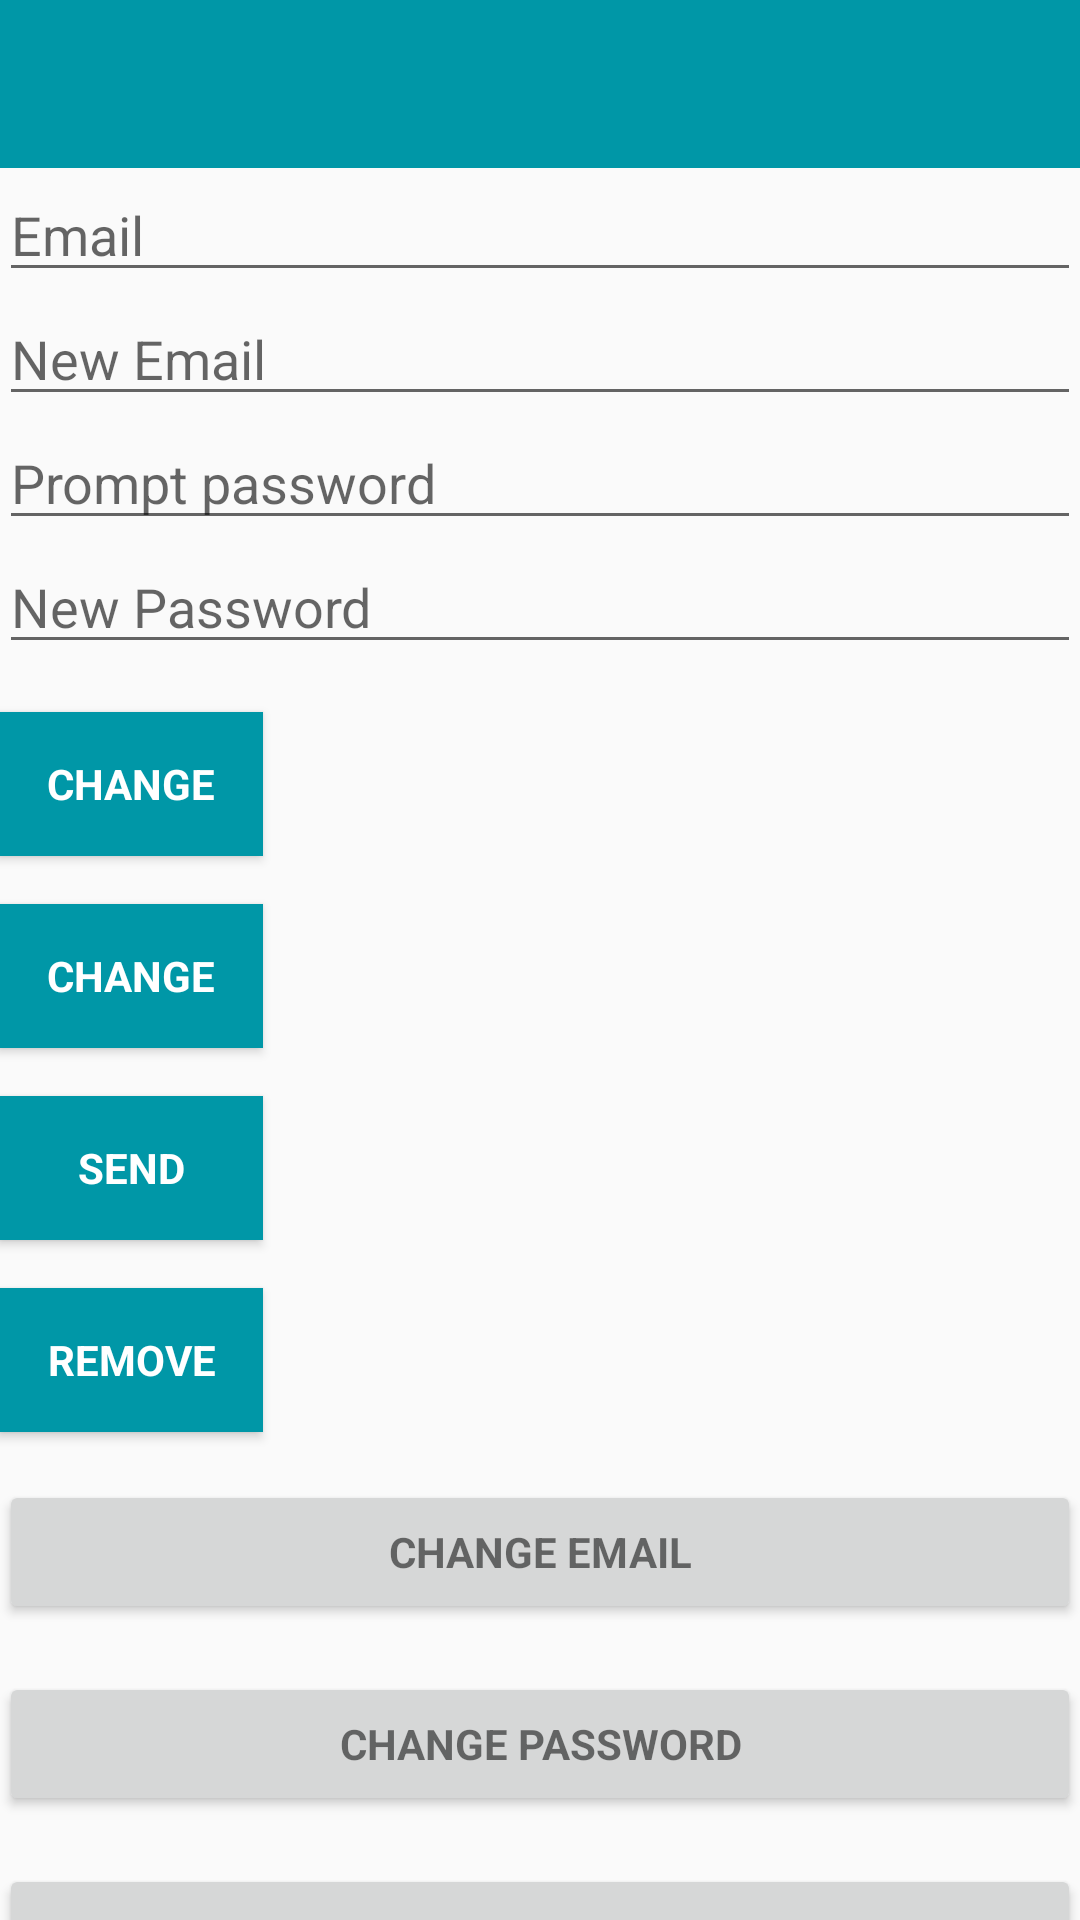

This screen was rendered from an Android layout file. Write that file and the resources it references.
<!-- AndroidManifest.xml: application theme AppTheme -->
<!-- res/layout/activity_main.xml -->
<?xml version="1.0" encoding="utf-8"?>
<android.support.design.widget.CoordinatorLayout xmlns:android="http://schemas.android.com/apk/res/android"
    xmlns:app="http://schemas.android.com/apk/res-auto"
    xmlns:tools="http://schemas.android.com/tools"
    android:layout_width="match_parent"
    android:layout_height="match_parent"
    android:fitsSystemWindows="true"
    tools:context="com.myapp.darshan.healthie.activity.MainActivity">

    <android.support.design.widget.AppBarLayout
        android:layout_width="match_parent"
        android:layout_height="wrap_content"
        app:elevation="0dp">

        <android.support.v7.widget.Toolbar
            android:id="@+id/toolbar"
            android:layout_width="match_parent"
            android:layout_height="?attr/actionBarSize"
            android:background="?attr/colorPrimaryDark"
            app:layout_scrollFlags="scroll|enterAlways"
            app:popupTheme="@style/AlertDialog.AppCompat.Light" />

    </android.support.design.widget.AppBarLayout>

    <LinearLayout
        android:layout_width="match_parent"
        android:layout_height="wrap_content"
        android:orientation="vertical"
        android:paddingBottom="@dimen/activity_vertical_margin"
        android:paddingLeft="@dimen/activity_horizontal_margin"
        android:paddingRight="@dimen/activity_horizontal_margin"
        android:paddingTop="@dimen/activity_vertical_margin"
        app:layout_behavior="@string/appbar_scrolling_view_behavior">

        <EditText
            android:id="@+id/old_email"
            android:layout_width="match_parent"
            android:layout_height="wrap_content"
            android:hint="@string/hint_email"
            android:inputType="textEmailAddress"
            android:maxLines="1"
            android:singleLine="true" />

        <EditText
            android:id="@+id/new_email"
            android:layout_width="match_parent"
            android:layout_height="wrap_content"
            android:hint="@string/hint_new_email"
            android:inputType="textEmailAddress"
            android:maxLines="1"
            android:singleLine="true" />

        <EditText
            android:id="@+id/password"
            android:layout_width="match_parent"
            android:layout_height="wrap_content"
            android:focusableInTouchMode="true"
            android:hint="@string/prompt_password"
            android:imeActionId="@integer/login"
            android:imeOptions="actionUnspecified"
            android:inputType="textPassword"
            android:maxLines="1"
            android:singleLine="true" />

        <EditText
            android:id="@+id/newPassword"
            android:layout_width="match_parent"
            android:layout_height="wrap_content"
            android:focusableInTouchMode="true"
            android:hint="@string/new_pass"
            android:imeActionId="@integer/login"
            android:imeOptions="actionUnspecified"
            android:inputType="textPassword"
            android:maxLines="1"
            android:singleLine="true" />

        <Button
            android:id="@+id/changeEmail"
            style="?android:textAppearanceSmall"
            android:layout_width="wrap_content"
            android:layout_height="wrap_content"
            android:layout_marginTop="16dp"
            android:background="@color/colorPrimaryDark"
            android:text="@string/btn_change"
            android:textColor="@android:color/white"
            android:textStyle="bold" />

        <Button
            android:id="@+id/changePass"
            style="?android:textAppearanceSmall"
            android:layout_width="wrap_content"
            android:layout_height="wrap_content"
            android:layout_marginTop="16dp"
            android:background="@color/colorPrimaryDark"
            android:text="@string/btn_change"
            android:textColor="@android:color/white"
            android:textStyle="bold" />

        <Button
            android:id="@+id/send"
            style="?android:textAppearanceSmall"
            android:layout_width="wrap_content"
            android:layout_height="wrap_content"
            android:layout_marginTop="16dp"
            android:background="@color/colorPrimaryDark"
            android:text="@string/btn_send"
            android:textColor="@android:color/white"
            android:textStyle="bold" />

        <ProgressBar
            android:id="@+id/progressBar"
            android:layout_width="30dp"
            android:layout_height="30dp"
            android:visibility="gone" />

        <Button
            android:id="@+id/remove"
            style="?android:textAppearanceSmall"
            android:layout_width="wrap_content"
            android:layout_height="wrap_content"
            android:layout_marginTop="16dp"
            android:background="@color/colorPrimaryDark"
            android:text="@string/btn_remove"
            android:textColor="@android:color/white"
            android:textStyle="bold" />

        <Button
            android:id="@+id/change_email_button"
            style="?android:textAppearanceSmall"
            android:layout_width="match_parent"
            android:layout_height="wrap_content"
            android:layout_marginTop="16dp"
            android:text="@string/change_email"
            android:textStyle="bold" />

        <Button
            android:id="@+id/change_password_button"
            style="?android:textAppearanceSmall"
            android:layout_width="match_parent"
            android:layout_height="wrap_content"
            android:layout_marginTop="16dp"
            android:text="@string/change_password"
            android:textStyle="bold" />

        <Button
            android:id="@+id/sending_pass_reset_button"
            style="?android:textAppearanceSmall"
            android:layout_width="match_parent"
            android:layout_height="wrap_content"
            android:layout_marginTop="16dp"
            android:text="@string/send_password_reset_email"
            android:textStyle="bold" />

        <Button
            android:id="@+id/remove_user_button"
            style="?android:textAppearanceSmall"
            android:layout_width="match_parent"
            android:layout_height="wrap_content"
            android:layout_marginTop="16dp"
            android:text="@string/remove_user"
            android:textStyle="bold" />

        <Button
            android:id="@+id/sign_out"
            style="?android:textAppearanceSmall"
            android:layout_width="match_parent"
            android:layout_height="wrap_content"
            android:layout_marginTop="16dp"
            android:background="@color/colorPrimary"
            android:text="@string/btn_sign_out"
            android:textColor="@android:color/white"
            android:textStyle="bold" />
        <EditText
            android:id="@+id/appointment"
            style="?android:textAppearanceSmall"
            android:layout_width="match_parent"
            android:layout_height="wrap_content"
            android:layout_marginTop="16dp"
            android:clickable="true"
            android:background="@color/colorPrimaryDark"
            android:text="Enter appointment date"
            android:textColor="@android:color/white"
            android:textStyle="bold" />

    </LinearLayout>

</android.support.design.widget.CoordinatorLayout>
<!-- resources referenced by this layout -->
<resources>
  <color name="colorPrimary">#00bcd4</color>
  <color name="colorPrimaryDark">#0097a7</color>
  <string name="btn_change">Change</string>
  <string name="btn_remove">Remove</string>
  <string name="btn_send">Send</string>
  <string name="btn_sign_out">Sign Out</string>
  <string name="change_email">Change Email</string>
  <string name="change_password">Change Password</string>
  <string name="hint_email">Email</string>
  <string name="hint_new_email">New Email</string>
  <string name="new_pass">New Password</string>
  <string name="prompt_password">Prompt password</string>
  <string name="remove_user">Remove user</string>
  <string name="send_password_reset_email">Send Password reset email</string>
  <style name="AppTheme" parent="Theme.AppCompat.Light.DarkActionBar">
          
          <item name="colorPrimary">@color/colorPrimary</item>
          <item name="colorPrimaryDark">@color/colorPrimaryDark</item>
          <item name="colorAccent">@color/colorAccent</item>
          <item name="windowActionBar">false</item>
          <item name="windowNoTitle">true</item>
      </style>
  <color name="colorAccent">#f2fe71</color>
</resources>
